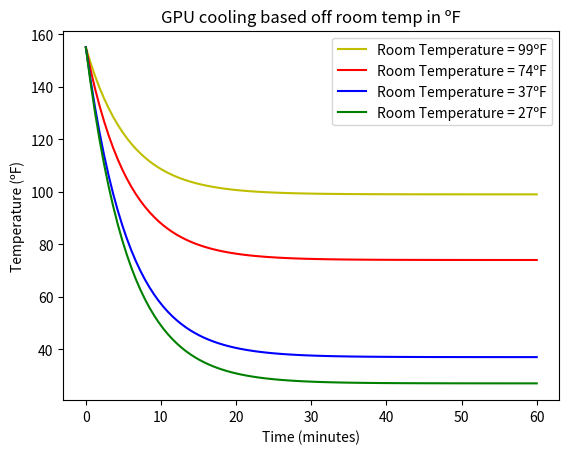

Source code (Python):
# [redacted]
#This project is a first-order differential equation that is modeling GPU temperature cooling down after running an application requiring a lot of performance and it's effect given the room's temperature.

import numpy as np
from scipy.integrate import odeint
import matplotlib.pyplot as plt


# initial condition
y0 = 155

# function that returns dy/dt
def model(y, t, T):
    # k = (1/time waited)*ln((temp at end of time-room Temp)/(start temmp-room temp)) kept 74 as base temp as we were unable to simulate extreme temperatures accuratly
    k = -(1/5)*np.log((107.6-74)/(y0-74))
    dydt = -k*(y-T)
    return dydt


# time points
t = np.linspace(0,60,100)

# solve ODE for y1 with respect to k
T = 99
y1 = odeint(model,y0,t, args=(T,))

# plot result of y1
plt.plot(t,y1,'y-', label='Room Temperature = ' + str(T) + 'ºF')

# solve ODE for y2 with respect to k
T = 74
y2 = odeint(model,y0,t, args=(T,))

# plot result of y2
plt.plot(t,y2,'r-', label='Room Temperature = ' + str(T) + 'ºF')

# solve ODE for y3 with respect to k
T = 37
y3 = odeint(model,y0,t, args=(T,))

# plot result of y3
plt.plot(t,y3,'b-', label='Room Temperature = ' + str(T) + 'ºF')

# solve ODE for y4 with respect to k
T = 27
y4 = odeint(model,y0,t, args=(T,))

# plot result of y4
plt.plot(t,y4,'g-', label='Room Temperature = ' + str(T) + 'ºF')


# label neccessary info on graph
plt.title('GPU cooling based off room temp in ºF')
plt.xlabel('Time (minutes)')
plt.ylabel('Temperature (ºF)')
plt.legend()
# Display the graph
plt.show()